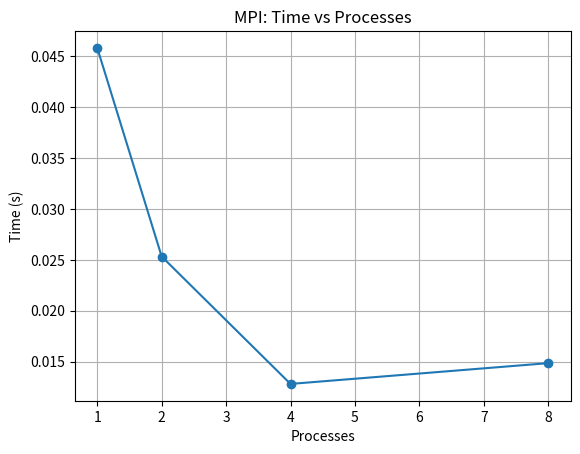
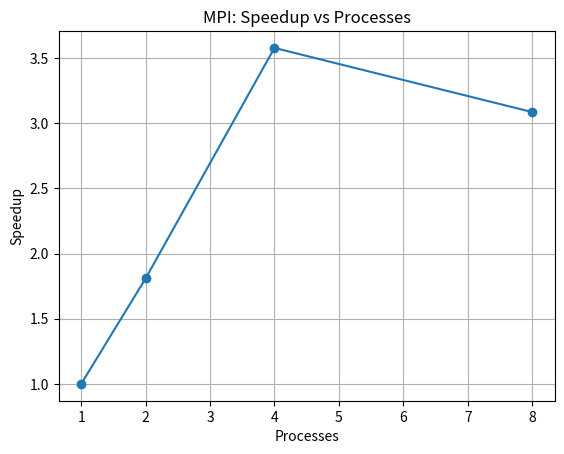

Generate these figures, in order, with matplotlib:
import matplotlib.pyplot as plt
import pandas as pd
import os

# --- Your measured times (replace here if needed) ---
processes = [1, 2, 4, 8]
times = [0.045830, 0.025329, 0.012809, 0.014851]

# --- Compute speedup ---
t1 = times[0]
speedup = [t1 / t for t in times]

# --- Make output directory ---
out_dir = "MPI/screenshots/graphs"
os.makedirs(out_dir, exist_ok=True)

# --- Time vs Processes ---
plt.figure()
plt.plot(processes, times, marker='o')
plt.xlabel('Processes')
plt.ylabel('Time (s)')
plt.title('MPI: Time vs Processes')
plt.grid(True)
plt.savefig(f"{out_dir}/MPI_time_vs_procs.png", bbox_inches='tight')

# --- Speedup vs Processes ---
plt.figure()
plt.plot(processes, speedup, marker='o')
plt.xlabel('Processes')
plt.ylabel('Speedup')
plt.title('MPI: Speedup vs Processes')
plt.grid(True)
plt.savefig(f"{out_dir}/MPI_speedup_vs_procs.png", bbox_inches='tight')

print("Graphs created in Screenshots/MPI/Graphs/")
